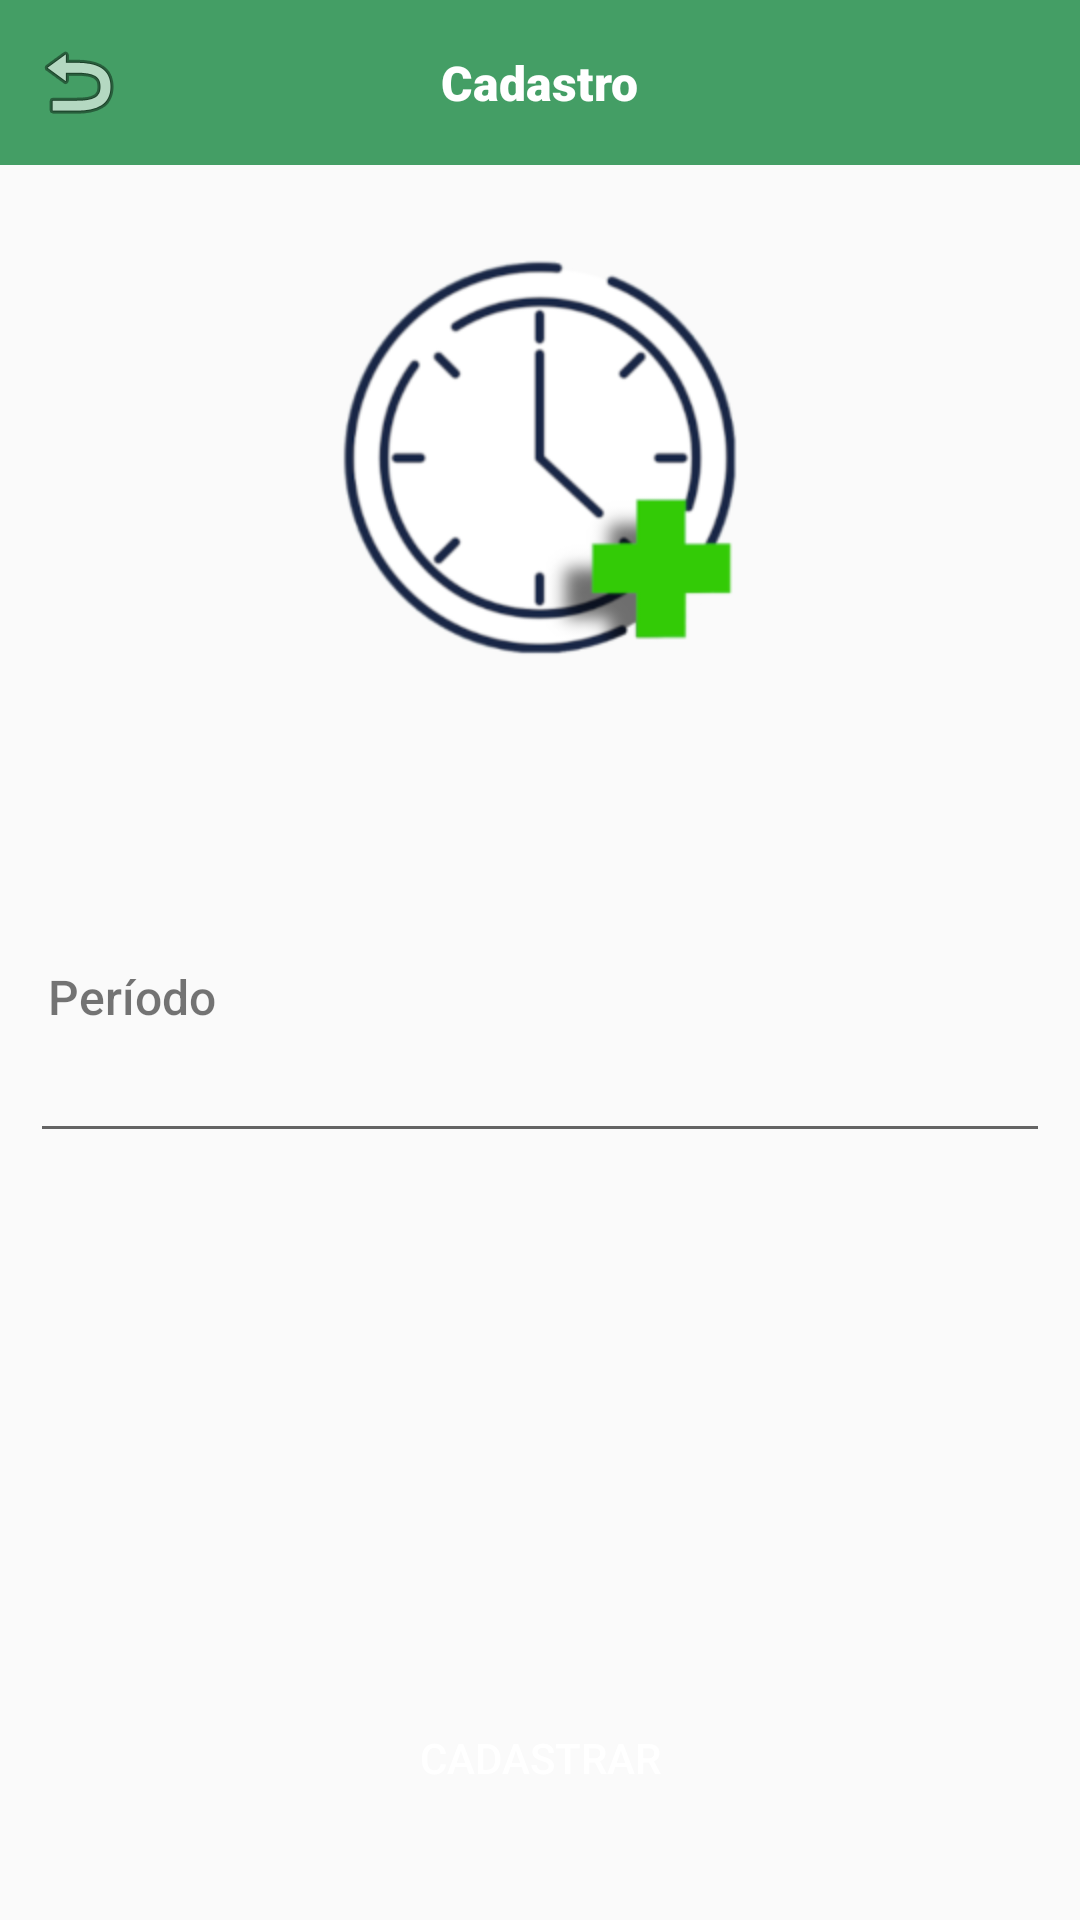

Android layout source for this screen:
<!-- AndroidManifest.xml: application theme Theme.AppCompat.Light.NoActionBar -->
<!-- res/layout/activity_cadastro_periodo.xml -->
<?xml version="1.0" encoding="utf-8"?>
<androidx.constraintlayout.widget.ConstraintLayout xmlns:android="http://schemas.android.com/apk/res/android"
    xmlns:app="http://schemas.android.com/apk/res-auto"
    xmlns:tools="http://schemas.android.com/tools"
    android:layout_width="match_parent"
    android:layout_height="match_parent"
    tools:context=".CadastroPeriodo">

    <Button
        android:id="@+id/cadastroPeriodoCadastrar"
        android:layout_width="125dp"
        android:layout_height="wrap_content"
        android:layout_marginTop="220dp"
        android:layout_marginBottom="30dp"
        android:background="@drawable/card_view_bg"
        android:backgroundTint="#028E10"
        android:text="Cadastrar"
        android:textColor="#FFFFFF"
        app:layout_constraintBottom_toBottomOf="parent"
        app:layout_constraintEnd_toEndOf="parent"
        app:layout_constraintStart_toStartOf="parent"
        app:layout_constraintTop_toBottomOf="@+id/cadastroPeriodoPeriodo"
        app:layout_constraintVertical_bias="1.0" />

    <com.google.android.material.navigation.NavigationView
        android:id="@+id/navigationView8"
        android:layout_width="match_parent"
        android:layout_height="55dp"
        android:background="#449E65"
        app:layout_constraintEnd_toEndOf="parent"
        app:layout_constraintStart_toStartOf="parent"
        app:layout_constraintTop_toTopOf="parent">

        <ImageView
            android:id="@+id/cadastroPeriodoVoltar"
            android:layout_width="wrap_content"
            android:layout_height="wrap_content"
            android:layout_gravity="center_vertical"
            android:layout_marginStart="10dp"
            android:src="@android:drawable/ic_menu_revert" />

        <TextView
            android:id="@+id/textView6"
            android:layout_width="wrap_content"
            android:layout_height="wrap_content"
            android:layout_gravity="center_horizontal|center_vertical"
            android:fontFamily="sans-serif-black"
            android:text="Cadastro"
            android:textColor="#FFFFFF"
            android:textSize="16sp" />
    </com.google.android.material.navigation.NavigationView>

    <EditText
        android:id="@+id/cadastroPeriodoPeriodo"
        android:layout_width="match_parent"
        android:layout_height="wrap_content"
        android:layout_marginStart="10dp"
        android:layout_marginTop="124dp"
        android:layout_marginEnd="10dp"
        android:ems="10"
        android:fontFamily="sans-serif-light"
        android:inputType="number"
        app:layout_constraintEnd_toEndOf="parent"
        app:layout_constraintHorizontal_bias="1.0"
        app:layout_constraintStart_toStartOf="parent"
        app:layout_constraintTop_toBottomOf="@+id/imageView7" />

    <ImageView
        android:id="@+id/imageView7"
        android:layout_width="wrap_content"
        android:layout_height="wrap_content"
        android:layout_marginTop="30dp"
        android:src="@mipmap/logo"
        app:layout_constraintEnd_toEndOf="parent"
        app:layout_constraintStart_toStartOf="parent"
        app:layout_constraintTop_toBottomOf="@id/navigationView8" />

    <TextView
        android:id="@+id/textView44"
        android:layout_width="wrap_content"
        android:layout_height="wrap_content"
        android:layout_marginStart="16dp"
        android:fontFamily="sans-serif-medium"
        android:text="Período"
        android:textSize="16sp"
        app:layout_constraintBottom_toTopOf="@+id/cadastroPeriodoPeriodo"
        app:layout_constraintStart_toStartOf="parent" />
</androidx.constraintlayout.widget.ConstraintLayout>
<!-- resources referenced by this layout -->
<resources>
  <!-- mipmap logo: png bitmap (mipmap-hdpi, 42659 bytes) -->
</resources>
